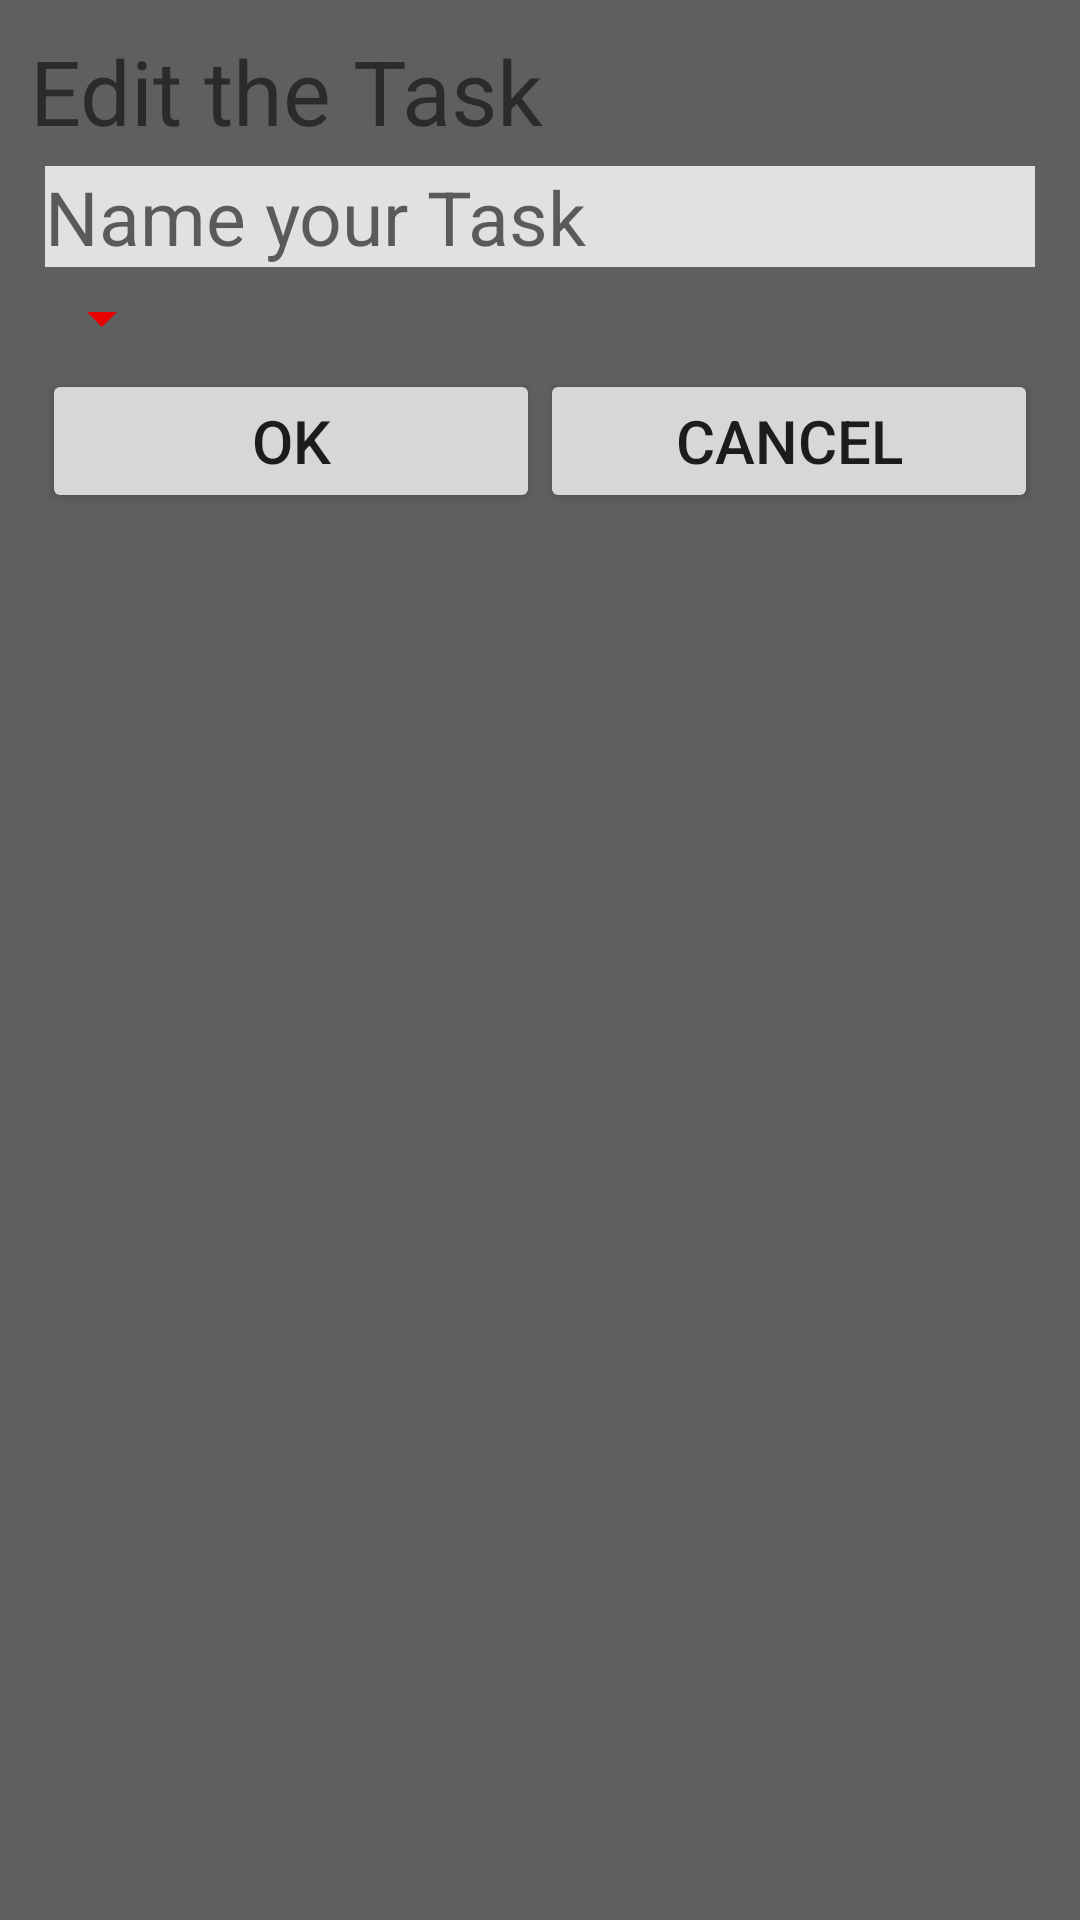

This screen was rendered from an Android layout file. Write that file and the resources it references.
<!-- AndroidManifest.xml: application theme AppTheme -->
<!-- res/layout/edit_dialog.xml -->
<?xml version="1.0" encoding="utf-8"?>
<RelativeLayout xmlns:android="http://schemas.android.com/apk/res/android"
    android:layout_width="fill_parent"
    android:layout_height="wrap_content"
    android:padding="10dip"

    android:background="#5F5F5F">


    <TextView
        android:id="@+id/addTitleText"
        android:layout_width="wrap_content"
        android:layout_height="wrap_content"
        android:textSize="30sp"
        android:text="@string/editTitle"/>
    <EditText
        android:id="@+id/nameTaskEdit"
        android:background="#E1E1E1"
        android:layout_width="match_parent"
        android:layout_height="wrap_content"
        android:layout_margin="5dp"
        android:textSize="25sp"
        android:hint="@string/nameTask"
        android:layout_below="@id/addTitleText"/>

    <Spinner
        android:id="@+id/dropDownWeekday"
        android:layout_width="wrap_content"
        android:layout_height="wrap_content"
        android:spinnerMode="dropdown"
        android:layout_below="@id/nameTaskEdit"></Spinner>

    <LinearLayout
        android:orientation="horizontal"
        android:paddingLeft="4.0dip"
        android:paddingTop="5.0dip"
        android:paddingRight="4.0dip"
        android:paddingBottom="1.0dip"
        android:layout_width="fill_parent"
        android:layout_height="wrap_content"
        android:layout_below="@id/dropDownWeekday">
        <Button
            android:id="@+id/addOkBtn"
            android:layout_width="0.0dip"
            android:layout_height="wrap_content"
            android:textSize="20sp"
            android:text="@string/okBtn"
            android:layout_weight="1"/>
        <Button
            android:id="@+id/addCancelBtn"
            android:layout_width="0.0dip"
            android:layout_height="wrap_content"
            android:textSize="20sp"
            android:text="@string/cancelBtn"
            android:layout_weight="1"/>
    </LinearLayout>
</RelativeLayout>
<!-- resources referenced by this layout -->
<resources>
  <string name="cancelBtn">Cancel</string>
  <string name="editTitle">Edit the Task</string>
  <string name="nameTask">Name your Task</string>
  <string name="okBtn">Ok</string>
  <style name="AppTheme" parent="Theme.AppCompat.Light.NoActionBar">
          
  
          <item name="colorPrimary">@color/colorPrimary</item>
          <item name="colorPrimaryDark">@color/colorPrimaryDark</item>
          <item name="colorAccent">@color/colorAccent</item>
          <item name="android:textColorSecondary">@color/white</item>
  
          <item name="android:colorControlNormal">@color/test</item>
          <item name="android:colorControlActivated">@color/fontColor</item>
          <item name="android:colorControlHighlight">@color/colorAccent</item>
      </style>
  <color name="colorPrimary">#252525</color>
  <color name="colorPrimaryDark">#303F9F</color>
  <color name="colorAccent">#41f73e</color>
  <color name="white">#FFFFFF</color>
  <color name="test">#e90000</color>
  <color name="fontColor">#d4d2d2</color>
</resources>
